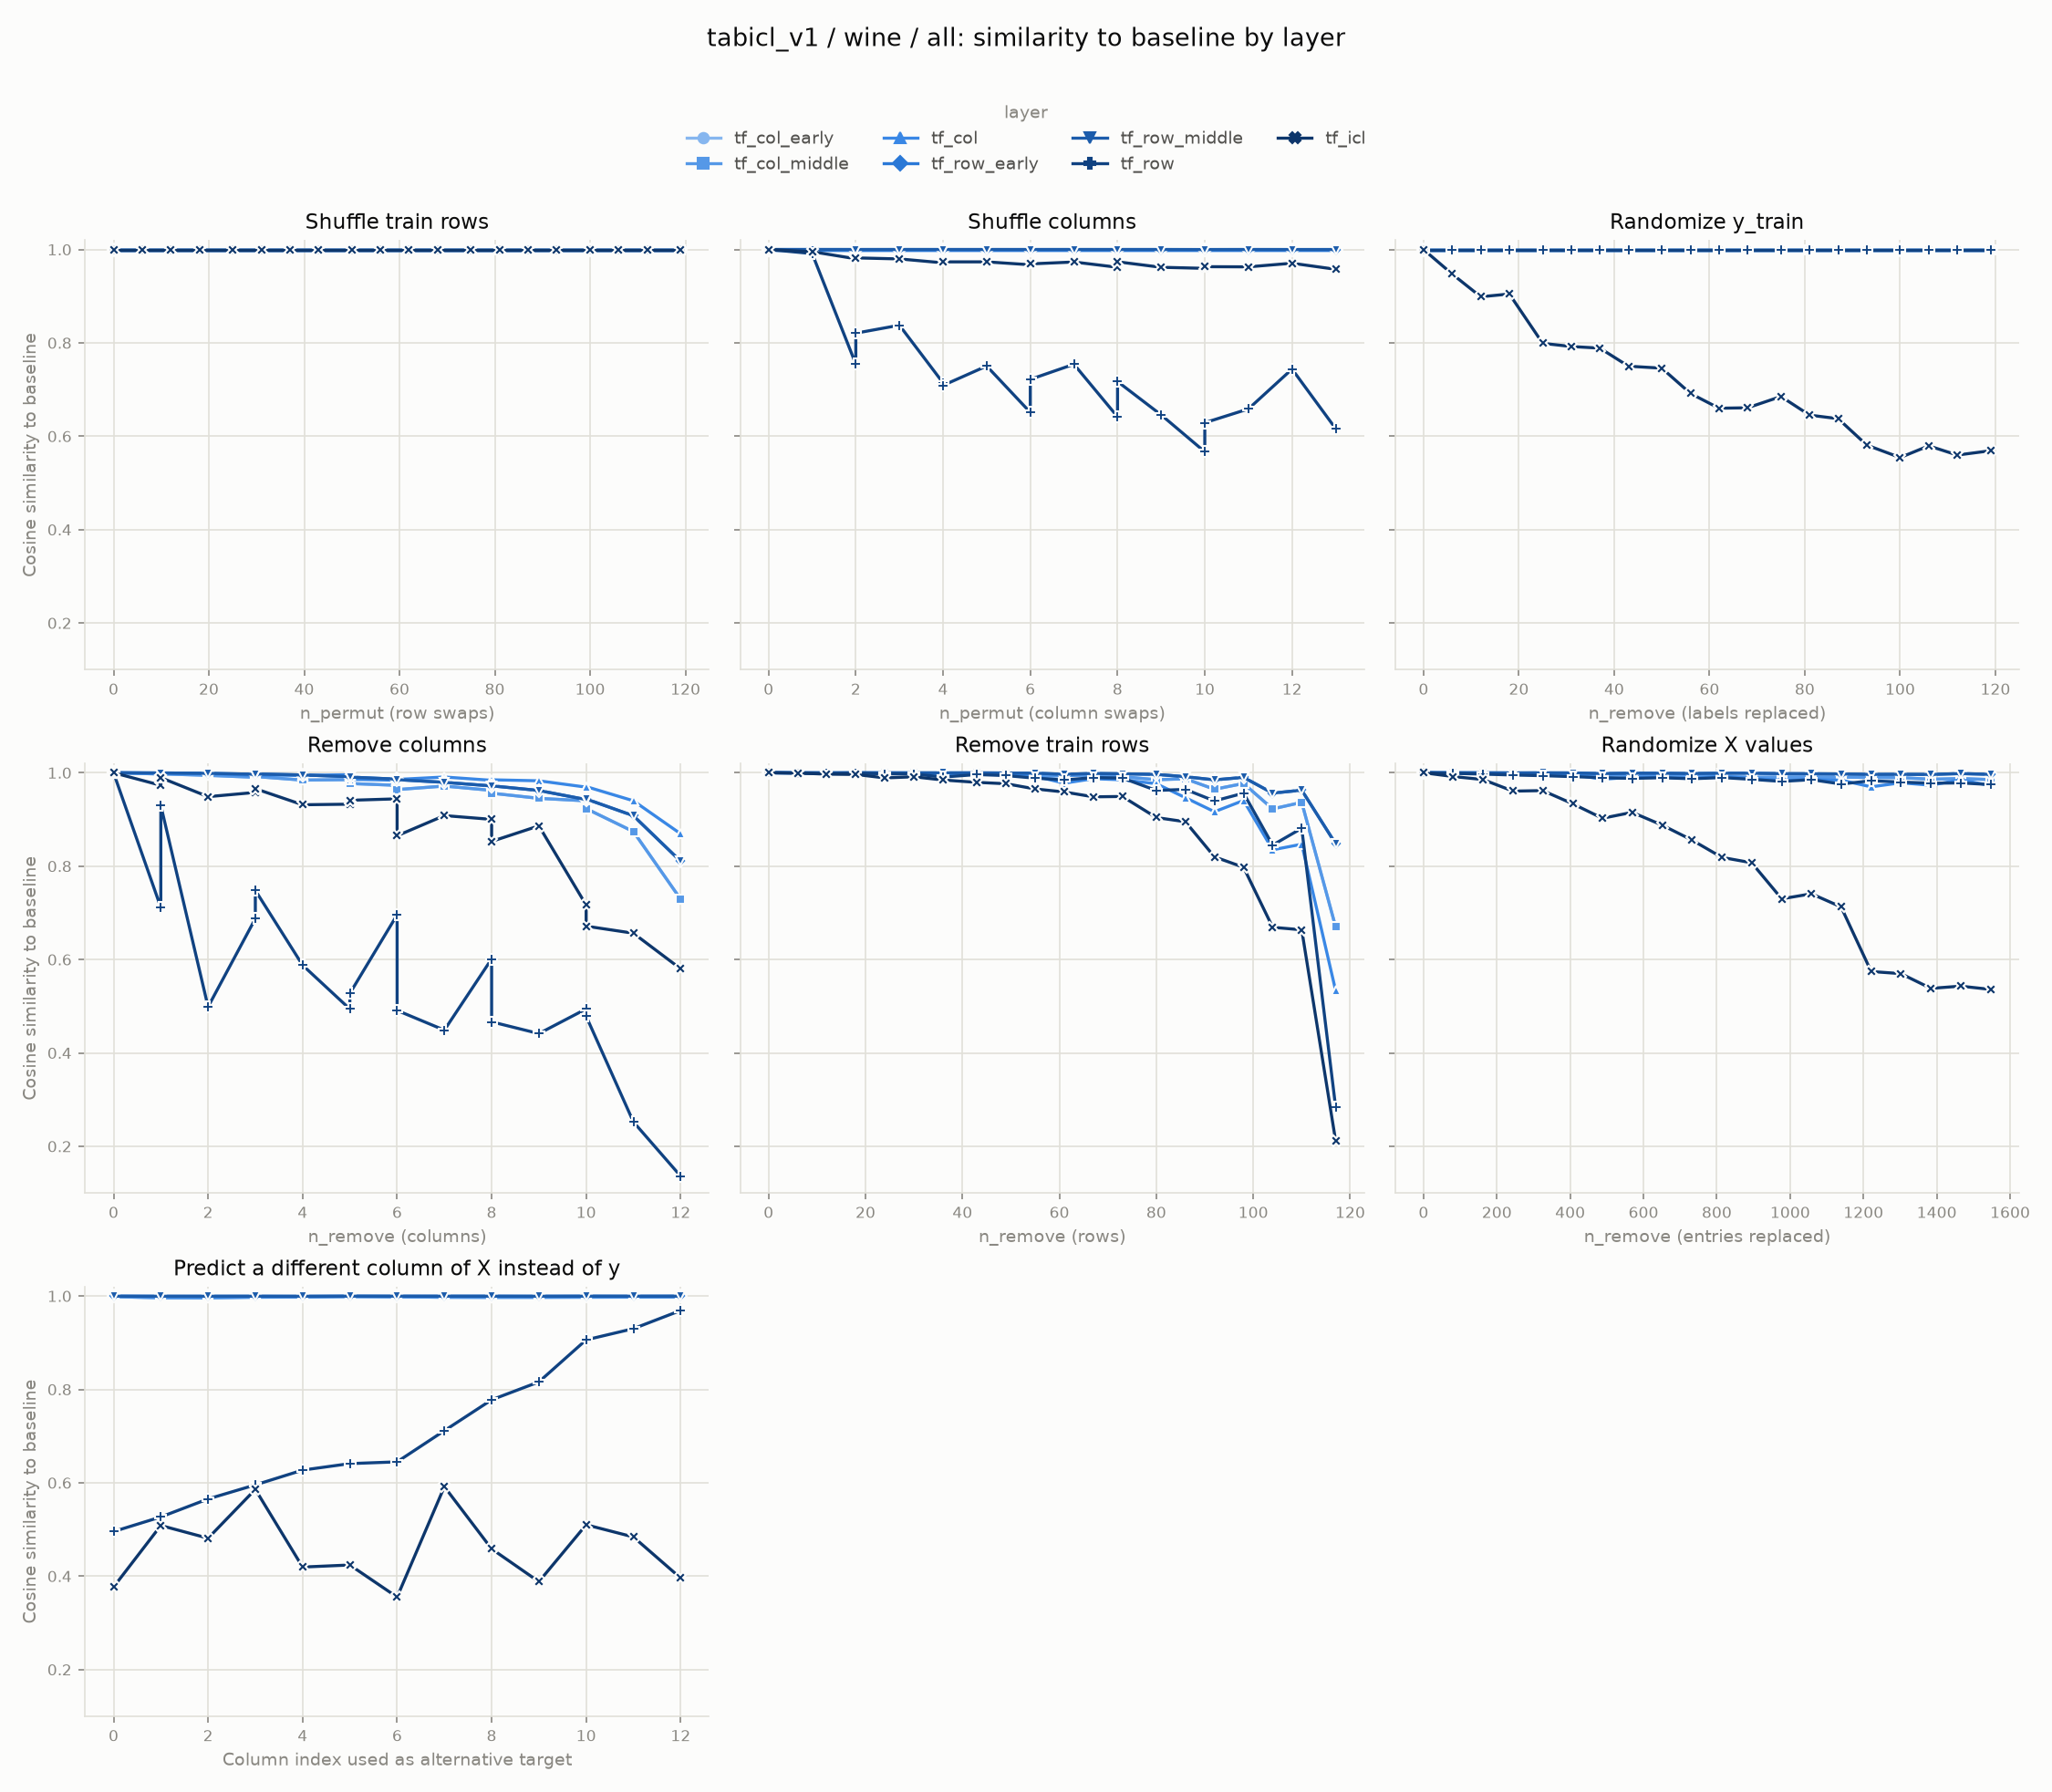

Source data for this figure (header and first rows):
experiment, layer, level, cosine_similarity
row_shuffle, tf_col_early, 0, 1.0
row_shuffle, tf_col_early, 6, 1.0
row_shuffle, tf_col_early, 12, 1.0
row_shuffle, tf_col_early, 18, 1.0
row_shuffle, tf_col_early, 25, 1.0
row_shuffle, tf_col_early, 31, 1.0
row_shuffle, tf_col_early, 37, 1.0
row_shuffle, tf_col_early, 43, 1.0
row_shuffle, tf_col_early, 50, 1.0
row_shuffle, tf_col_early, 56, 1.0
row_shuffle, tf_col_early, 62, 1.0
row_shuffle, tf_col_early, 68, 1.0
row_shuffle, tf_col_early, 75, 1.0
row_shuffle, tf_col_early, 81, 1.0
row_shuffle, tf_col_early, 87, 1.0
row_shuffle, tf_col_early, 93, 1.0
row_shuffle, tf_col_early, 100, 1.0
row_shuffle, tf_col_early, 106, 1.0
row_shuffle, tf_col_early, 112, 1.0
row_shuffle, tf_col_early, 119, 1.0
col_shuffle, tf_col_early, 0, 1.0
col_shuffle, tf_col_early, 0, 1.0
col_shuffle, tf_col_early, 1, 1.0
col_shuffle, tf_col_early, 2, 1.0
col_shuffle, tf_col_early, 2, 1.0
col_shuffle, tf_col_early, 3, 1.0
col_shuffle, tf_col_early, 4, 1.0
col_shuffle, tf_col_early, 4, 1.0
col_shuffle, tf_col_early, 5, 1.0
col_shuffle, tf_col_early, 6, 1.0
col_shuffle, tf_col_early, 6, 1.0
col_shuffle, tf_col_early, 7, 1.0
col_shuffle, tf_col_early, 8, 1.0
col_shuffle, tf_col_early, 8, 1.0
col_shuffle, tf_col_early, 9, 1.0
col_shuffle, tf_col_early, 10, 1.0
col_shuffle, tf_col_early, 10, 1.0
col_shuffle, tf_col_early, 11, 1.0
col_shuffle, tf_col_early, 12, 1.0
col_shuffle, tf_col_early, 13, 1.0
random_labels, tf_col_early, 0, 1.0
random_labels, tf_col_early, 6, 1.0
random_labels, tf_col_early, 12, 1.0
random_labels, tf_col_early, 18, 1.0
random_labels, tf_col_early, 25, 1.0
random_labels, tf_col_early, 31, 1.0
random_labels, tf_col_early, 37, 1.0
random_labels, tf_col_early, 43, 1.0
random_labels, tf_col_early, 50, 1.0
random_labels, tf_col_early, 56, 1.0
random_labels, tf_col_early, 62, 1.0
random_labels, tf_col_early, 68, 1.0
random_labels, tf_col_early, 75, 1.0
random_labels, tf_col_early, 81, 1.0
random_labels, tf_col_early, 87, 1.0
random_labels, tf_col_early, 93, 1.0
random_labels, tf_col_early, 100, 1.0
random_labels, tf_col_early, 106, 1.0
random_labels, tf_col_early, 112, 1.0
random_labels, tf_col_early, 119, 1.0
... 871 more rows
